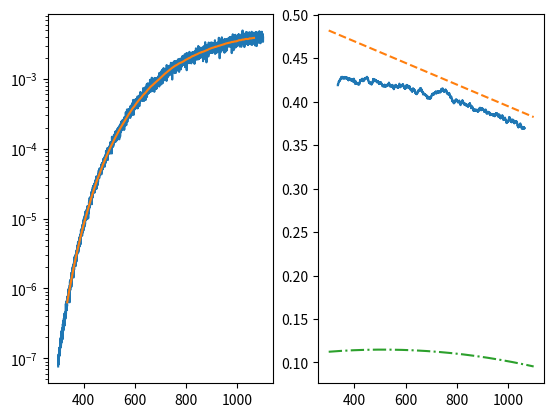

Generate this figure with matplotlib:
# Copyright (C) 2019 Pierre-Yves Taunay
# 
# This program is free software: you can redistribute it andor modify
# it under the terms of the GNU Affero General Public License as published
# by the Free Software Foundation, either version 3 of the License, or
# (at your option) any later version.
# 
# This program is distributed in the hope that it will be useful,
# but WITHOUT ANY WARRANTY; without even the implied warranty of
# MERCHANTABILITY or FITNESS FOR A PARTICULAR PURPOSE.  See the
# GNU Affero General Public License for more details.
# 
# You should have received a copy of the GNU Affero General Public License
# along with this program.  If not, see <https:/www.gnu.org/licenses/>.
# 
# [redacted]
# 
# Source: https:/github.com/pytaunay/ILX526A


import numpy as np
import matplotlib.pyplot as plt
import itertools as it
from scipy.interpolate import splrep,splev,UnivariateSpline
from scipy.stats import iqr
from scipy.signal import savgol_filter
from scipy.optimize import curve_fit,minimize

C1 = 1.191e16 # W/nm4/cm2 Sr
C2 = 1.4384e7 # nm K

pix_slice = 400

'''
Function: wien_approx
Calculates the Wien approximation to Planck's law for non-constant emissivity
Inputs:
    - lnm: wavelength in nm
    - T: temperature in K
    - f_eps: a lambda function representing the emissivity as function of
    temperature and wavelength
'''
def wien_approx(lnm,T,f_eps):
    eps = f_eps(lnm,T) # Emissivity
    
    return eps * C1 / lnm**5 * np.exp(-C2/(T*lnm))

    
def min_multivariate(X,logR,l1,l0,lnm_vec):
    lnm_min = np.min(lnm_vec)
    lnm_max = np.max(lnm_vec)
    
    cheb = np.polynomial.Chebyshev(X,[lnm_min,lnm_max])
    
    eps1 = np.polynomial.chebyshev.chebval(l1,cheb.coef)
    eps0 = np.polynomial.chebyshev.chebval(l0,cheb.coef)

        
    invt = logR - 5 *np.log(l1/l0) - np.log(eps0/eps1)
    
    t = 1/invt
    t *= C2 * ( 1/l1 - 1/l0)
    
    ret = np.std(t)
    
#    ### Also calculate deviation from the data curve
#    bb_eps = lambda lnm,T: 1.0 # Black body
#    Tave = np.average(t)
#    epsvec = eps_piecewise(X,lnm_vec,lnm_binm,lnm_binM)
#    test_curve = epsvec*wien_approx(lnm_vec,Tave,bb_eps)
#    
#    stdcurve = np.std(np.abs(filtered_data-test_curve))
    
    if np.isnan(ret):
        return 1e5
    else:   
        return ret
    

def T_multivariate(X,logR,l1,l0,lnm_binm,lnm_binM):  
    lnm_min = np.min(lnm_vec)
    lnm_max = np.max(lnm_vec)
    
    cheb = np.polynomial.Chebyshev(X,[lnm_min,lnm_max])
    
    eps1 = np.polynomial.chebyshev.chebval(l1,cheb.coef)
    eps0 = np.polynomial.chebyshev.chebval(l0,cheb.coef)
    
    invt = logR - 5 *np.log(l1/l0) - np.log(eps0/eps1)
#    print(invt)
    
    Tout = 1/invt
    Tout *= C2 * ( 1/l1 - 1/l0)

    T_iqr = iqr(Tout)
    T_qua = np.percentile(Tout,[25,75])
        
    min_T = T_qua[0] - 1.25*T_iqr
    max_T = T_qua[1] + 1.25*T_iqr
        
    T_left = Tout[(Tout>min_T) & (Tout<max_T)]
    
    ret = np.average(T_left)
    std = np.std(T_left)
    
    return ret,std

### Emissivity functions
# Tungsten 2000 K emissivity and polynomial of order 1 to fit it
w_lnm = np.array([300,350,400,500,600,700,800,900])
w_eps_data = np.array([0.474,0.473,0.474,0.462,0.448,0.436,0.419,0.401])

w_m,w_b = np.polyfit(w_lnm,w_eps_data,deg=1)
w_eps = lambda lnm,T: w_m*lnm + w_b

# Black and gray body
bb_eps = lambda lnm,T: 1.0 * np.ones(len(lnm))
gr_eps = lambda lnm,T: 0.1 * np.ones(len(lnm))

# Artificial tests
art_lnm = np.array([300,500,1100])
art_eps_data = np.array([1,0.3,1])
art_fac = np.polyfit(art_lnm,art_eps_data,deg=2)

a0,a1,a2 = art_fac
art_eps = lambda lnm,T: a0*lnm**2 + a1*lnm + a2

### Vectors of pixels and wavelengths
lnm_vec = np.linspace(300,1100,(int)(3000))
pix_vec = np.linspace(0,2999,3000)
pix_vec = np.array(pix_vec,dtype=np.int64)

### Chosen emissivity function
chosen_eps = w_eps

### Create data
T = 2000
print(T)

# Intensity with addeded noise
I_calc = wien_approx(lnm_vec,T,chosen_eps)
noisy_data = np.random.normal(I_calc,0.1*I_calc)


window_length = (int)(pix_slice/3)
if window_length % 2 == 0:
    window_length += 1

#filtered_data = savgol_filter(noisy_data,pix_slice+1,5,mode='nearest')
#filtered_data = moving_average(noisy_data,window_length)

log_noisy = np.log10(noisy_data)

window_length = (int)(pix_slice/3)
# Edge mode is acceptable for higher values of lambda
data_padded = np.pad(log_noisy, (window_length//2, window_length-1-window_length//2), mode='edge')

# Not so much for lower values; a linear fit to the data is better there
m_dp,b_dp = np.polyfit(lnm_vec[window_length:2*window_length],
                 data_padded[window_length:2*window_length],1)

#data_padded[0:window_length] = m_dp*lnm_vec[0:window_length] + b_dp
filtered_data = np.convolve(data_padded, np.ones((window_length,))/window_length, mode='valid')

### Remove the edge effects
#lnm_vec = lnm_vec[window_length:-window_length]
lnm_vec_sub = lnm_vec[window_length:-window_length]
filtered_data = filtered_data[window_length:-window_length]
pix_vec = pix_vec[window_length:-window_length]


### Fit a line through the noise with some smoothing
#spl = splrep(lnm_vec,np.log10(filtered_data))
spl = splrep(lnm_vec_sub,filtered_data)

### Bin the pixels
bins = pix_vec[0::pix_slice]

### For each bin, find a pixel
rand_pix = []
for idx in bins[:-1]:
    # Find the low and high bounds of that slice
    lo = pix_vec[idx]
    hi = pix_vec[idx + pix_slice - 1]
    
    # Pick a pixel at random in it
#    pix_idx = np.random.choice(pix_vec[lo:hi],size=1)[0]
    pix_idx = (int)(np.average([lo,hi]))
    
    rand_pix.append(pix_idx)
    
rand_pix = np.array(rand_pix)

Tout = []
c_pix_array = []
logR_array = []

### For each pixel p0 (i.e. rpix)...
for rpix in rand_pix:
    p0 = rpix
    
    # Get the other pixels above and below this pixel rpix
    p1vec_p = pix_vec[rpix::pix_slice]
    p1vec_m = pix_vec[rpix::-pix_slice]
    
    # Create a vector of pixels, remove any duplicates, make sure we do not
    # include rpix
    p1vec = np.concatenate((p1vec_m,p1vec_p))
    p1vec = np.unique(p1vec)
    p1vec = p1vec[p1vec != rpix]
    
    # Calculate the gray body temperature predicted by each pair of pixels         
    for p1 in p1vec:      
        # Pixels to wavelength          
        l0 = lnm_vec[p0]
        l1 = lnm_vec[p1]
        
        # Corresponding data from the filtered data
        res0 = 10**splev(l0,spl)
        res1 = 10**splev(l1,spl)
      
        # Ratio of intensities
        R = res0/res1
        
        # Handle edge cases
        # Try/catch to make sure the log spits out correct values
        try:
            Ttarget = C2 * ( 1/l1 - 1/l0) / (np.log(R)-5*np.log(l1/l0))
        except:
            continue
        
        # Skip if negative or NaN
        if Ttarget < 0 or np.isnan(Ttarget):
            continue
        
        # Build vector
        Tout.append(Ttarget)
        c_pix_array.append((p0,p1))
        logR_array.append(np.log(R))

### Convert to numpy arrays
c_pix_array = np.array(c_pix_array)
Tout = np.array(Tout)      
logR_array = np.array(logR_array)

### Exclude data w/ Tukey fencing
T_iqr = iqr(Tout)
T_qua = np.percentile(Tout,[25,75])

min_T = T_qua[0] - 1.25*T_iqr
max_T = T_qua[1] + 1.25*T_iqr

T_left = Tout[(Tout>min_T) & (Tout<max_T)]

### Calculate standard deviation, average, standard error
std = np.std(T_left)
Tave = np.mean(T_left)
rse = std/Tave

print(Tave,std,rse*100)

refined_fit = False

### Do we have a "good enough" fit?   
# If not, a few more operations are required
if rse*100 > 0.5:
    refined_fit = True
    
    # Which wavelengths are associated with the pixel combinations?
    lnm_vec0 = lnm_vec[c_pix_array[:,0]]
    lnm_vec1 = lnm_vec[c_pix_array[:,1]]    

    # Create the [lambda_min,lambda_max] pairs that delimit a "bin"
    lnm_binm = lnm_vec[bins]
    lnm_binM = lnm_vec[bins[1::]]
    lnm_binM = np.append(lnm_binM,lnm_vec[-1])
    
    f = lambda X: min_multivariate(X,logR_array,lnm_vec1,lnm_vec0,lnm_vec)
    
    # Chebyshev polynomial coefficients
#    X0 = np.zeros(len(lnm_binm))
    X0 = np.zeros(3)
    X0[0] = 0.1

    min_options = {'xatol':1e-10,'fatol':1e-10,'maxfev':5000}
    sol = minimize(f,X0,method='Nelder-Mead',options = min_options)

    Tave,std = T_multivariate(sol.x,logR_array,lnm_vec1,lnm_vec0,lnm_binm,lnm_binM)
    print(Tave,std,std/Tave*100,sol.x)

### Plots            
bb_reconstructed = wien_approx(lnm_vec_sub,Tave,bb_eps)
eps_vec = 10**filtered_data/bb_reconstructed
# Since we get epsilon from the filtered data, "reconstructed_data" will be
# exactly like "filtered_data"
reconstructed_data = bb_reconstructed * eps_vec # exactly filtered
    
## Subplots
f, (ax1, ax2) = plt.subplots(1, 2)
# Plot the intensity
ax1.semilogy(lnm_vec,noisy_data)
ax1.semilogy(lnm_vec_sub,reconstructed_data)
#ax1.semilogy(lnm_vec,)

# Plot the emissivity
ax2.plot(lnm_vec_sub,eps_vec)
ax2.plot(lnm_vec,chosen_eps(lnm_vec,Tave),'--')

if refined_fit:
    eps_poly = np.polynomial.Chebyshev(sol.x,[np.min(lnm_vec),np.max(lnm_vec)])
    eps_val = np.polynomial.chebyshev.chebval(lnm_vec,eps_poly.coef)
    
    ax2.plot(lnm_vec,eps_val,'-.')

#epsret = eps_piecewise(sol.x,lnm_vec,lnm_binm,lnm_binM)
#ax2.plot(lnm_vec,epsret,'-.')

